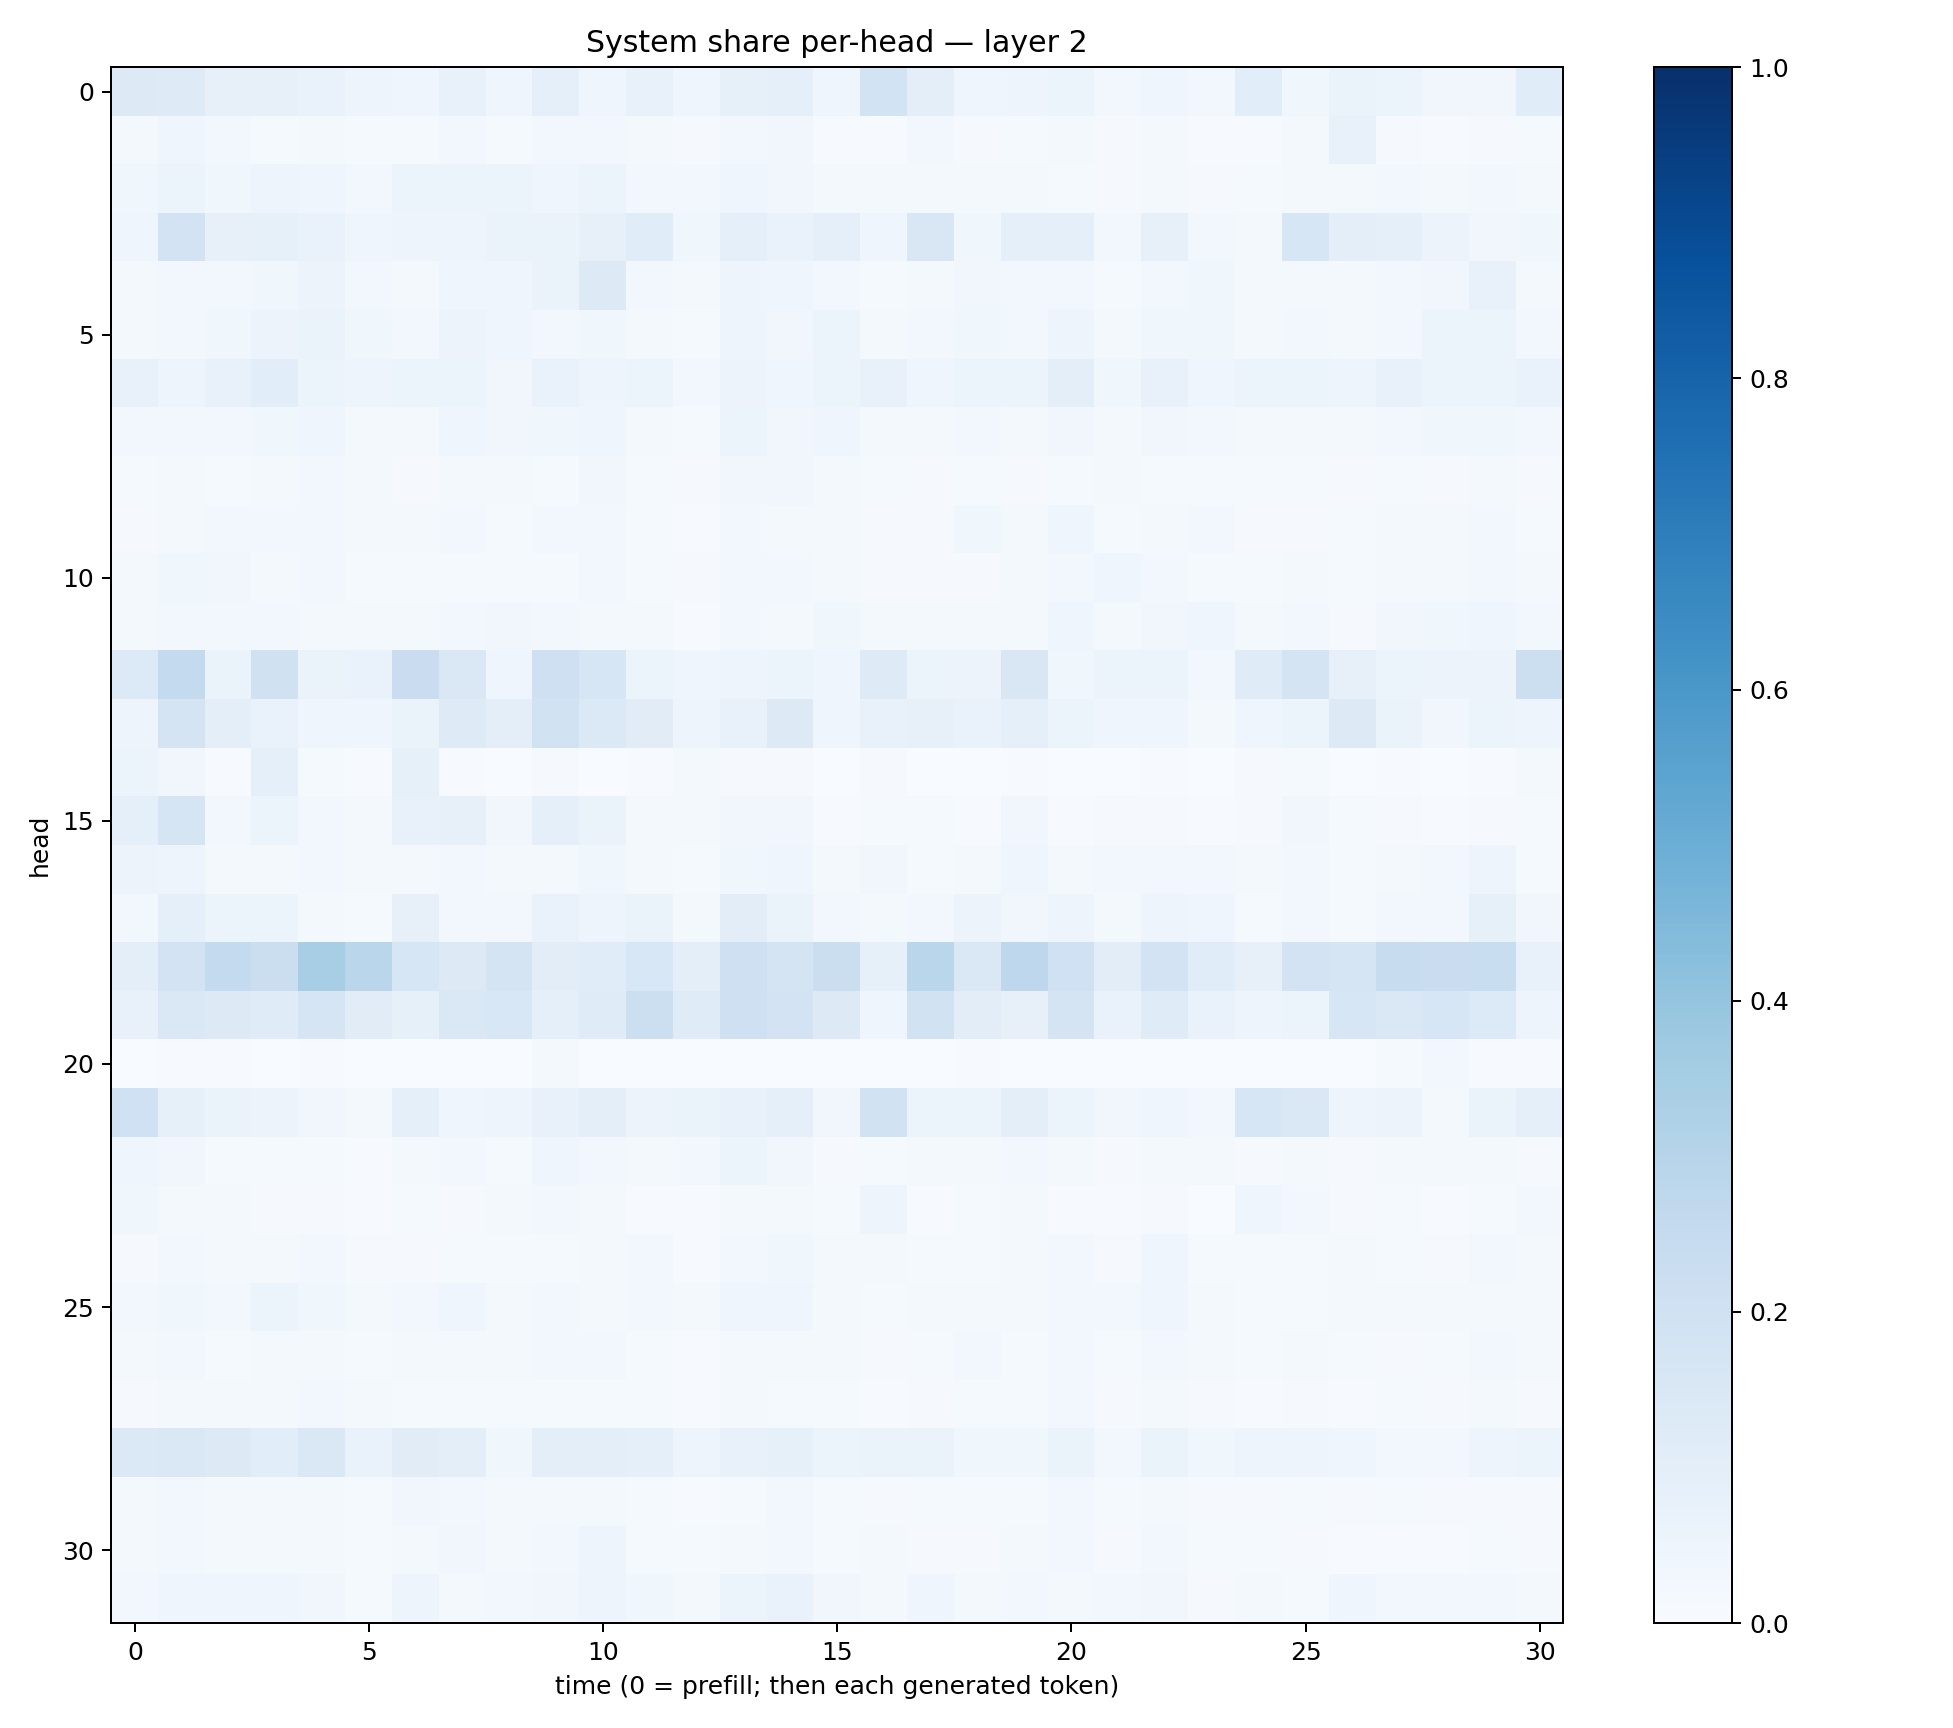

The table this chart was drawn from, first rows:
0.12821352, 0.12142753, 0.078534424, 0.08093407, 0.06898731, 0.04803305, 0.04500573, 0.07696862, 0.04460679, 0.09337463, 0.046558976, 0.07467118, 0.045134515, 0.0851934, 0.08950066, 0.04096702, 0.18408893, 0.09439396, 0.04664393, 0.049031872, 0.05448853, 0.024193771, 0.045790218, 0.024990061
0.01809, 0.04279, 0.02373, 0.01543, 0.01732, 0.01227, 0.01403, 0.0305, 0.01531, 0.0275, 0.02478, 0.01671, 0.00788, 0.03009, 0.03346, 0.00652, 0.007192, 0.0238, 0.01029, 0.01507, 0.02142, 0.01121, 0.01602, 0.004383
0.03524, 0.0596, 0.03705, 0.04752, 0.03929, 0.0275, 0.05228, 0.05268, 0.05278, 0.03943, 0.05958, 0.03005, 0.0277, 0.04563, 0.03278, 0.02043, 0.01581, 0.02061, 0.02325, 0.02301, 0.01328, 0.0105, 0.02059, 0.01165
0.04511, 0.181, 0.07877, 0.08349, 0.06903, 0.04658, 0.04951, 0.04795, 0.06497, 0.06461, 0.07991, 0.1148, 0.03654, 0.08679, 0.06887, 0.09003, 0.04225, 0.1495, 0.03518, 0.08877, 0.08819, 0.02864, 0.07906, 0.02803
0.01868, 0.02828, 0.02588, 0.03663, 0.05471, 0.02702, 0.01951, 0.04052, 0.03966, 0.06506, 0.1256, 0.02863, 0.01941, 0.04884, 0.04121, 0.02353, 0.01474, 0.02061, 0.03415, 0.02551, 0.02599, 0.01425, 0.02986, 0.03567
0.02027, 0.02882, 0.03555, 0.05668, 0.06345, 0.0357, 0.02479, 0.05499, 0.04054, 0.03012, 0.03858, 0.02331, 0.0123, 0.04975, 0.03188, 0.05382, 0.02016, 0.02733, 0.03885, 0.0249, 0.04727, 0.02069, 0.03682, 0.03587
0.07457, 0.04753, 0.0731, 0.1066, 0.06179, 0.04698, 0.0539, 0.05994, 0.03346, 0.06687, 0.04918, 0.06058, 0.02418, 0.05624, 0.04147, 0.05972, 0.07518, 0.0466, 0.05186, 0.06172, 0.09549, 0.03803, 0.07464, 0.04442
0.02642, 0.02568, 0.02768, 0.03644, 0.04492, 0.02291, 0.02319, 0.04469, 0.03215, 0.03604, 0.0415, 0.0227, 0.01189, 0.05157, 0.03496, 0.03937, 0.02185, 0.02151, 0.02718, 0.02055, 0.03341, 0.02119, 0.03437, 0.03069
0.01401, 0.01778, 0.01524, 0.01929, 0.02921, 0.01811, 0.01147, 0.01992, 0.01683, 0.01444, 0.03417, 0.01395, 0.008934, 0.03208, 0.03382, 0.02287, 0.01409, 0.01155, 0.01224, 0.01031, 0.01457, 0.01801, 0.01452, 0.01262
0.009219, 0.01942, 0.02861, 0.02838, 0.02922, 0.01934, 0.01567, 0.02578, 0.01462, 0.02829, 0.02408, 0.01526, 0.007009, 0.02644, 0.01882, 0.02338, 0.009283, 0.009556, 0.03697, 0.02229, 0.04487, 0.0124, 0.01875, 0.02499
0.01603, 0.03881, 0.03178, 0.01751, 0.02455, 0.01459, 0.01336, 0.01361, 0.01557, 0.01293, 0.02377, 0.0135, 0.009436, 0.02903, 0.03045, 0.01869, 0.009525, 0.0099, 0.01076, 0.01665, 0.0242, 0.04411, 0.02995, 0.0144
0.01923, 0.03062, 0.02628, 0.02531, 0.02222, 0.0171, 0.01694, 0.0281, 0.03465, 0.02776, 0.02181, 0.01673, 0.006417, 0.02652, 0.0171, 0.03577, 0.01999, 0.0171, 0.01925, 0.02278, 0.04539, 0.0162, 0.03381, 0.03912
0.1339, 0.257, 0.06633, 0.1986, 0.0659, 0.06987, 0.2298, 0.148, 0.04609, 0.2049, 0.1566, 0.06115, 0.04056, 0.04892, 0.06054, 0.04538, 0.1235, 0.05435, 0.05481, 0.1498, 0.03723, 0.06004, 0.05195, 0.02501
0.04838, 0.1724, 0.09544, 0.0691, 0.04098, 0.04583, 0.065, 0.1215, 0.09703, 0.1916, 0.1384, 0.1124, 0.0469, 0.07242, 0.1303, 0.04544, 0.07278, 0.07943, 0.06879, 0.09209, 0.05953, 0.04124, 0.04532, 0.02222
0.05266, 0.03418, 0.004316, 0.0869, 0.01392, 0.004672, 0.08427, 0.004235, 0.002885, 0.009849, 0.00378, 0.007538, 0.01631, 0.01069, 0.009146, 0.00269, 0.009149, 0.002561, 0.002405, 0.006777, 0.00328, 0.002528, 0.004491, 0.002388
0.09082, 0.166, 0.02865, 0.05193, 0.02806, 0.02324, 0.07229, 0.07943, 0.03358, 0.09106, 0.06486, 0.02036, 0.01765, 0.03183, 0.03475, 0.006048, 0.01415, 0.01374, 0.00592, 0.03455, 0.004633, 0.01163, 0.01013, 0.004718
0.05553, 0.04889, 0.02033, 0.02272, 0.02998, 0.01651, 0.0194, 0.02637, 0.01892, 0.02185, 0.03677, 0.0216, 0.01376, 0.03636, 0.04149, 0.02051, 0.03179, 0.01377, 0.01952, 0.04653, 0.0188, 0.02464, 0.02459, 0.02716
0.02484, 0.08677, 0.0537, 0.05205, 0.02319, 0.01218, 0.07901, 0.02532, 0.02521, 0.06792, 0.05035, 0.06637, 0.01895, 0.1022, 0.06354, 0.02805, 0.01949, 0.03099, 0.05805, 0.03137, 0.04954, 0.0177, 0.04688, 0.04664
0.09911, 0.1835, 0.2545, 0.2211, 0.3467, 0.2861, 0.1632, 0.1258, 0.1731, 0.1024, 0.116, 0.1546, 0.09424, 0.2093, 0.1724, 0.2223, 0.08245, 0.2867, 0.1417, 0.2756, 0.2011, 0.1045, 0.1807, 0.1159
0.0708, 0.1427, 0.1305, 0.1207, 0.1694, 0.1108, 0.08365, 0.1469, 0.153, 0.091, 0.1204, 0.2184, 0.1189, 0.2049, 0.1814, 0.1304, 0.04281, 0.1903, 0.1024, 0.08017, 0.175, 0.06873, 0.1205, 0.07012
0.003691, 0.00588, 0.003987, 0.002589, 0.006265, 0.002888, 0.002541, 0.003005, 0.002325, 0.01716, 0.00354, 0.001097, 0.0005727, 0.003108, 0.0032, 0.002819, 0.002171, 0.002022, 0.004335, 0.002051, 0.00176, 0.003224, 0.003667, 0.001088
0.201, 0.08477, 0.06348, 0.05814, 0.03387, 0.02175, 0.08939, 0.0393, 0.04769, 0.07422, 0.09741, 0.05678, 0.06255, 0.07787, 0.0902, 0.03277, 0.1886, 0.05909, 0.06141, 0.0992, 0.05251, 0.03287, 0.03988, 0.02561
0.04028, 0.0346, 0.01358, 0.01392, 0.01345, 0.006783, 0.01961, 0.02657, 0.01208, 0.04148, 0.02986, 0.02304, 0.02588, 0.05871, 0.0328, 0.008909, 0.01455, 0.01702, 0.02176, 0.02528, 0.02261, 0.01146, 0.02153, 0.01591
0.03701, 0.0202, 0.01563, 0.01076, 0.01153, 0.004939, 0.01177, 0.01027, 0.01747, 0.0243, 0.02017, 0.004576, 0.006805, 0.0166, 0.01644, 0.01299, 0.05019, 0.007197, 0.01349, 0.02327, 0.007297, 0.006971, 0.009544, 0.003527
0.01147, 0.02774, 0.01861, 0.02091, 0.02453, 0.009524, 0.01143, 0.01385, 0.01306, 0.01219, 0.02255, 0.0263, 0.007585, 0.02701, 0.03661, 0.02111, 0.01719, 0.0137, 0.0132, 0.01944, 0.02531, 0.008436, 0.03968, 0.01305
0.03077, 0.03817, 0.0294, 0.05268, 0.03688, 0.01988, 0.02863, 0.03906, 0.0231, 0.02733, 0.02195, 0.02469, 0.01573, 0.04649, 0.04294, 0.01967, 0.01379, 0.0209, 0.02223, 0.02163, 0.03066, 0.02881, 0.04236, 0.02096
0.01874, 0.02494, 0.01512, 0.01642, 0.02156, 0.01293, 0.01964, 0.02129, 0.01926, 0.02504, 0.0258, 0.01496, 0.004492, 0.0206, 0.02068, 0.01895, 0.01113, 0.01464, 0.02904, 0.01464, 0.02808, 0.0137, 0.02498, 0.02326
0.00821, 0.01898, 0.0191, 0.01908, 0.02927, 0.01578, 0.0139, 0.01551, 0.01374, 0.01515, 0.01461, 0.01325, 0.006289, 0.01927, 0.01549, 0.01308, 0.006658, 0.009553, 0.01298, 0.01266, 0.02706, 0.00833, 0.01946, 0.01113
0.1372, 0.1478, 0.1318, 0.1082, 0.1415, 0.06919, 0.1109, 0.09379, 0.03744, 0.09745, 0.1004, 0.08805, 0.05019, 0.0723, 0.08484, 0.05927, 0.06392, 0.06625, 0.03883, 0.03565, 0.0656, 0.02417, 0.06501, 0.03801
0.0233, 0.0275, 0.02105, 0.01947, 0.01943, 0.01412, 0.03249, 0.02827, 0.02102, 0.02219, 0.01848, 0.01285, 0.006395, 0.0135, 0.02501, 0.01208, 0.01106, 0.01514, 0.012, 0.01548, 0.025, 0.0131, 0.02006, 0.009786
0.02013, 0.02936, 0.02116, 0.02296, 0.02195, 0.01355, 0.02166, 0.03463, 0.01698, 0.02728, 0.04745, 0.01515, 0.01175, 0.02186, 0.02401, 0.01424, 0.0174, 0.0117, 0.01111, 0.01701, 0.02585, 0.008904, 0.02628, 0.01427
0.02412, 0.03969, 0.04223, 0.04069, 0.03358, 0.01368, 0.0505, 0.02312, 0.02922, 0.03204, 0.0505, 0.0381, 0.02046, 0.05397, 0.06703, 0.0339, 0.01769, 0.0428, 0.01582, 0.02687, 0.01989, 0.02392, 0.03197, 0.01062
